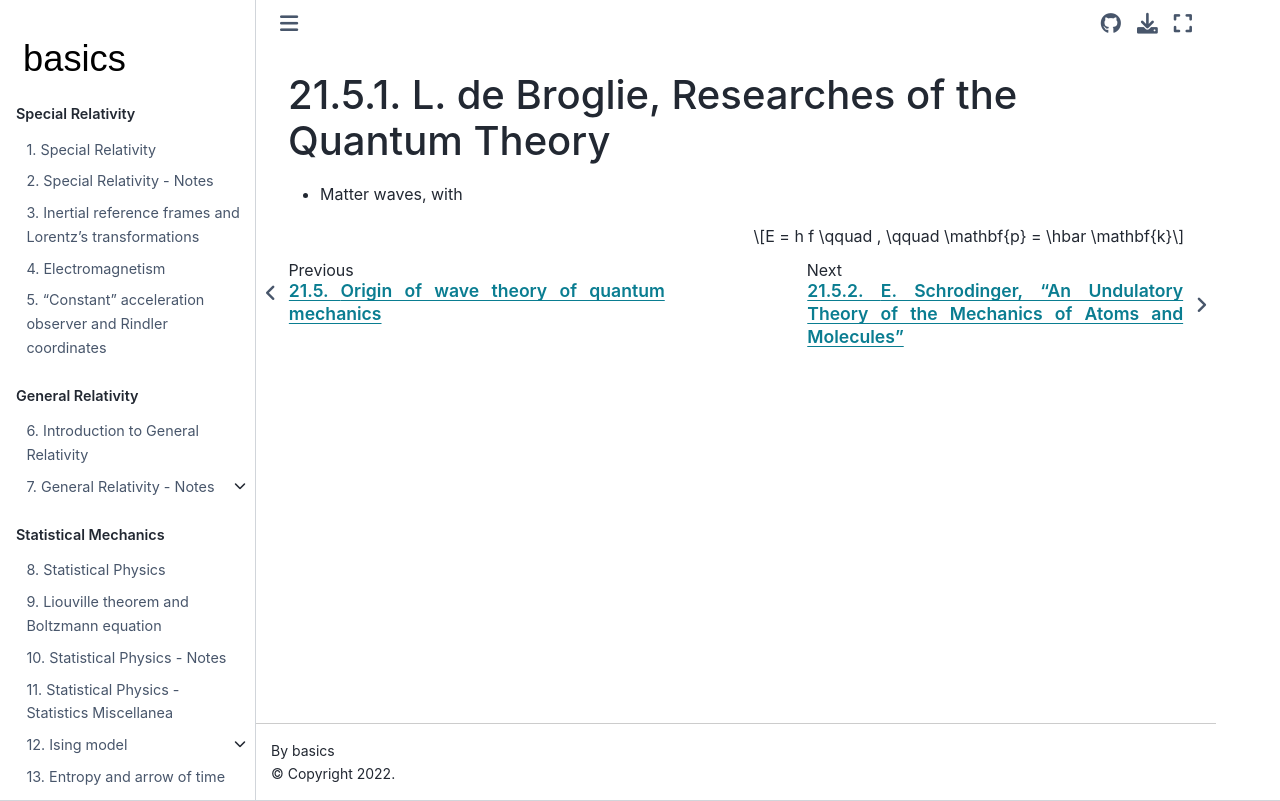

repository: Basics2022/bbooks-physics-modern · page: ch/quantum-mechanics/history/de-broglie.html · generator: jekyll

(quantum-mehcanics:history:wave-mechanics:de-broglie)=
# L. de Broglie, Researches of the Quantum Theory

* Matter waves, with 

$$E = h f \qquad , \qquad \mathbf{p} = \hbar \mathbf{k}$$
